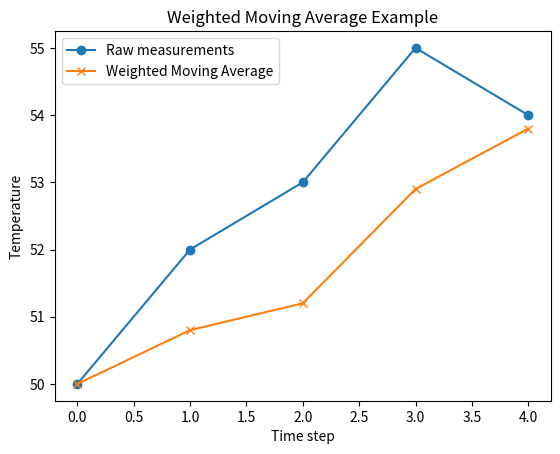

Source code (Python):
import numpy as np
import matplotlib.pyplot as plt

data = [50,52,53,55,54]
weights = [0.5, 0.3, 0.2] # poids pour les 3 dernières mesures
wma =[]

for i in range(len(data)):
    if i < len(weights):
        wma.append(np.average(data[:i+1], weights=weights[-(i+1):]))
    else:
        wma.append(np.average(data[i-2:i+1], weights = weights))
        
plt.plot(data, label='Raw measurements', marker='o')
plt.plot(wma, label='Weighted Moving Average', marker='x')
plt.xlabel('Time step')
plt.ylabel('Temperature')
plt.title('Weighted Moving Average Example')
plt.legend()
plt.show()